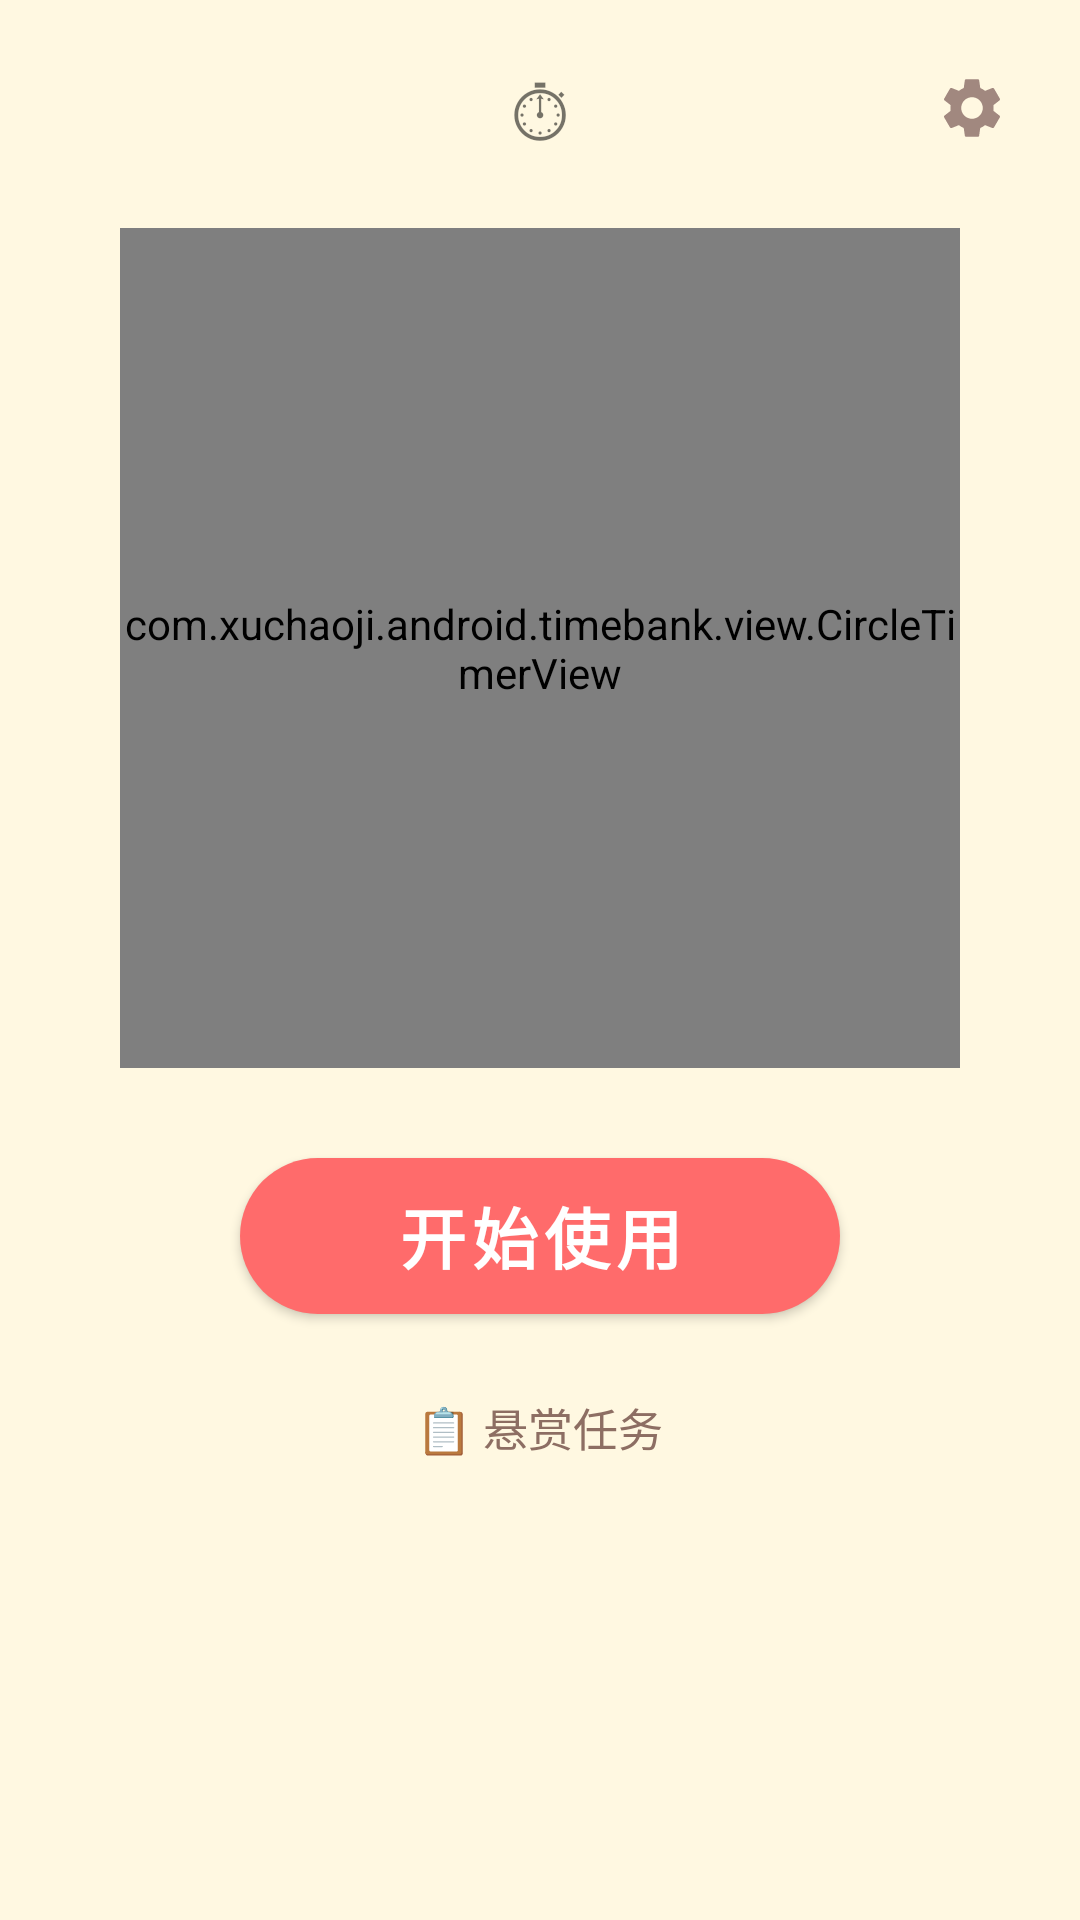

Here is an Android app screen rendered from its layout file. Give the layout XML and the strings, colors and styles it references.
<!-- AndroidManifest.xml: application theme Theme.TimeBank -->
<!-- res/layout/fragment_child_dashboard.xml -->
<?xml version="1.0" encoding="utf-8"?>
<LinearLayout xmlns:android="http://schemas.android.com/apk/res/android"
    xmlns:app="http://schemas.android.com/apk/res-auto"
    android:layout_width="match_parent"
    android:layout_height="match_parent"
    android:gravity="center_horizontal"
    android:orientation="vertical"
    android:padding="16dp">

    <RelativeLayout
        android:layout_width="match_parent"
        android:layout_height="wrap_content"
        android:layout_marginBottom="12dp">

        <TextView
            android:id="@+id/header_title"
            android:layout_width="wrap_content"
            android:layout_height="wrap_content"
            android:layout_centerInParent="true"
            android:text="⏱"
            android:textSize="28sp" />

        <ImageButton
            android:id="@+id/btn_parent"
            android:layout_width="40dp"
            android:layout_height="40dp"
            android:layout_alignParentEnd="true"
            android:layout_centerVertical="true"
            android:background="?attr/selectableItemBackgroundBorderless"
            android:src="@drawable/ic_settings"
            android:contentDescription="@string/parent_settings"
            app:tint="#A1887F"
            android:scaleType="centerInside"
            android:padding="8dp" />
    </RelativeLayout>

    <androidx.cardview.widget.CardView
        android:id="@+id/warning_card"
        android:layout_width="match_parent"
        android:layout_height="wrap_content"
        android:layout_marginBottom="8dp"
        android:visibility="gone"
        app:cardBackgroundColor="#FFF3E0"
        app:cardCornerRadius="16dp"
        app:cardElevation="0dp"
        app:cardUseCompatPadding="true">

        <TextView
            android:id="@+id/warning_text"
            android:layout_width="match_parent"
            android:layout_height="wrap_content"
            android:gravity="center"
            android:padding="12dp"
            android:textColor="#E65100"
            android:textSize="15sp"
            android:textStyle="bold" />
    </androidx.cardview.widget.CardView>

    <com.xuchaoji.android.timebank.view.CircleTimerView
        android:id="@+id/circle_timer_view"
        android:layout_width="280dp"
        android:layout_height="280dp"
        android:layout_marginTop="8dp"
        android:layout_marginBottom="24dp" />

    <com.google.android.material.button.MaterialButton
        android:id="@+id/btn_toggle"
        android:layout_width="200dp"
        android:layout_height="64dp"
        android:text="@string/btn_start"
        android:textSize="22sp"
        android:textStyle="bold"
        app:cornerRadius="32dp"
        app:iconGravity="textStart"
        app:iconPadding="8dp" />

    <com.google.android.material.button.MaterialButton
        android:id="@+id/btn_child_tasks"
        style="@style/Widget.Material3.Button.TextButton"
        android:layout_width="wrap_content"
        android:layout_height="48dp"
        android:layout_marginTop="8dp"
        android:text="📋 悬赏任务"
        android:textColor="#8D6E63"
        android:textSize="15sp" />

    <TextView
        android:id="@+id/status_text"
        android:layout_width="wrap_content"
        android:layout_height="wrap_content"
        android:layout_marginTop="12dp"
        android:textColor="#8D6E63"
        android:textSize="14sp" />

</LinearLayout>
<!-- resources referenced by this layout -->
<resources>
  <!-- drawable ic_settings (drawable) -->
  <?xml version="1.0" encoding="utf-8"?>
  <vector xmlns:android="http://schemas.android.com/apk/res/android"
      android:width="24dp"
      android:height="24dp"
      android:viewportWidth="24"
      android:viewportHeight="24"
      android:tint="#BCAAA4">
      <path
          android:fillColor="#BCAAA4"
          android:pathData="M19.14,12.94c0.04,-0.3 0.06,-0.61 0.06,-0.94 0,-0.32 -0.02,-0.64 -0.07,-0.94l2.03,-1.58c0.18,-0.14 0.23,-0.41 0.12,-0.61l-1.92,-3.32c-0.12,-0.22 -0.37,-0.29 -0.59,-0.22l-2.39,0.96c-0.5,-0.38 -1.03,-0.7 -1.62,-0.94L14.4,2.81c-0.04,-0.24 -0.24,-0.41 -0.48,-0.41h-3.84c-0.24,0 -0.43,0.17 -0.47,0.41L9.25,5.35C8.66,5.59 8.12,5.92 7.63,6.29L5.24,5.33c-0.22,-0.08 -0.47,0 -0.59,0.22L2.74,8.87C2.62,9.08 2.66,9.34 2.86,9.48l2.03,1.58C4.84,11.36 4.8,11.69 4.8,12s0.02,0.64 0.07,0.94l-2.03,1.58c-0.18,0.14 -0.23,0.41 -0.12,0.61l1.92,3.32c0.12,0.22 0.37,0.29 0.59,0.22l2.39,-0.96c0.5,0.38 1.03,0.7 1.62,0.94l0.36,2.54c0.05,0.24 0.24,0.41 0.48,0.41h3.84c0.24,0 0.44,-0.17 0.47,-0.41l0.36,-2.54c0.59,-0.24 1.13,-0.56 1.62,-0.94l2.39,0.96c0.22,0.08 0.47,0 0.59,-0.22l1.92,-3.32c0.12,-0.22 0.07,-0.47 -0.12,-0.61L19.14,12.94zM12,15.6c-1.98,0 -3.6,-1.62 -3.6,-3.6s1.62,-3.6 3.6,-3.6 3.6,1.62 3.6,3.6 -1.62,3.6 -3.6,3.6z" />
  </vector>
  <string name="btn_start">开始使用</string>
  <string name="parent_settings">家长管理</string>
  <style name="Theme.TimeBank" parent="Theme.MaterialComponents.Light.NoActionBar">
          <item name="colorPrimary">@color/coral</item>
          <item name="colorPrimaryVariant">@color/coral_dark</item>
          <item name="colorOnPrimary">@color/white</item>
          <item name="colorSecondary">@color/teal_bright</item>
          <item name="colorSecondaryVariant">@color/teal_dark</item>
          <item name="colorOnSecondary">@color/black</item>
          <item name="android:statusBarColor">@color/coral_dark</item>
          <item name="android:navigationBarColor">@color/white</item>
          <item name="android:windowBackground">@color/amber_light</item>
      </style>
  <color name="coral">#FF6B6B</color>
  <color name="coral_dark">#D84A4A</color>
  <color name="white">#FFFFFFFF</color>
  <color name="teal_bright">#4DD0E1</color>
  <color name="teal_dark">#0097A7</color>
  <color name="black">#FF000000</color>
  <color name="amber_light">#FFF8E1</color>
</resources>
